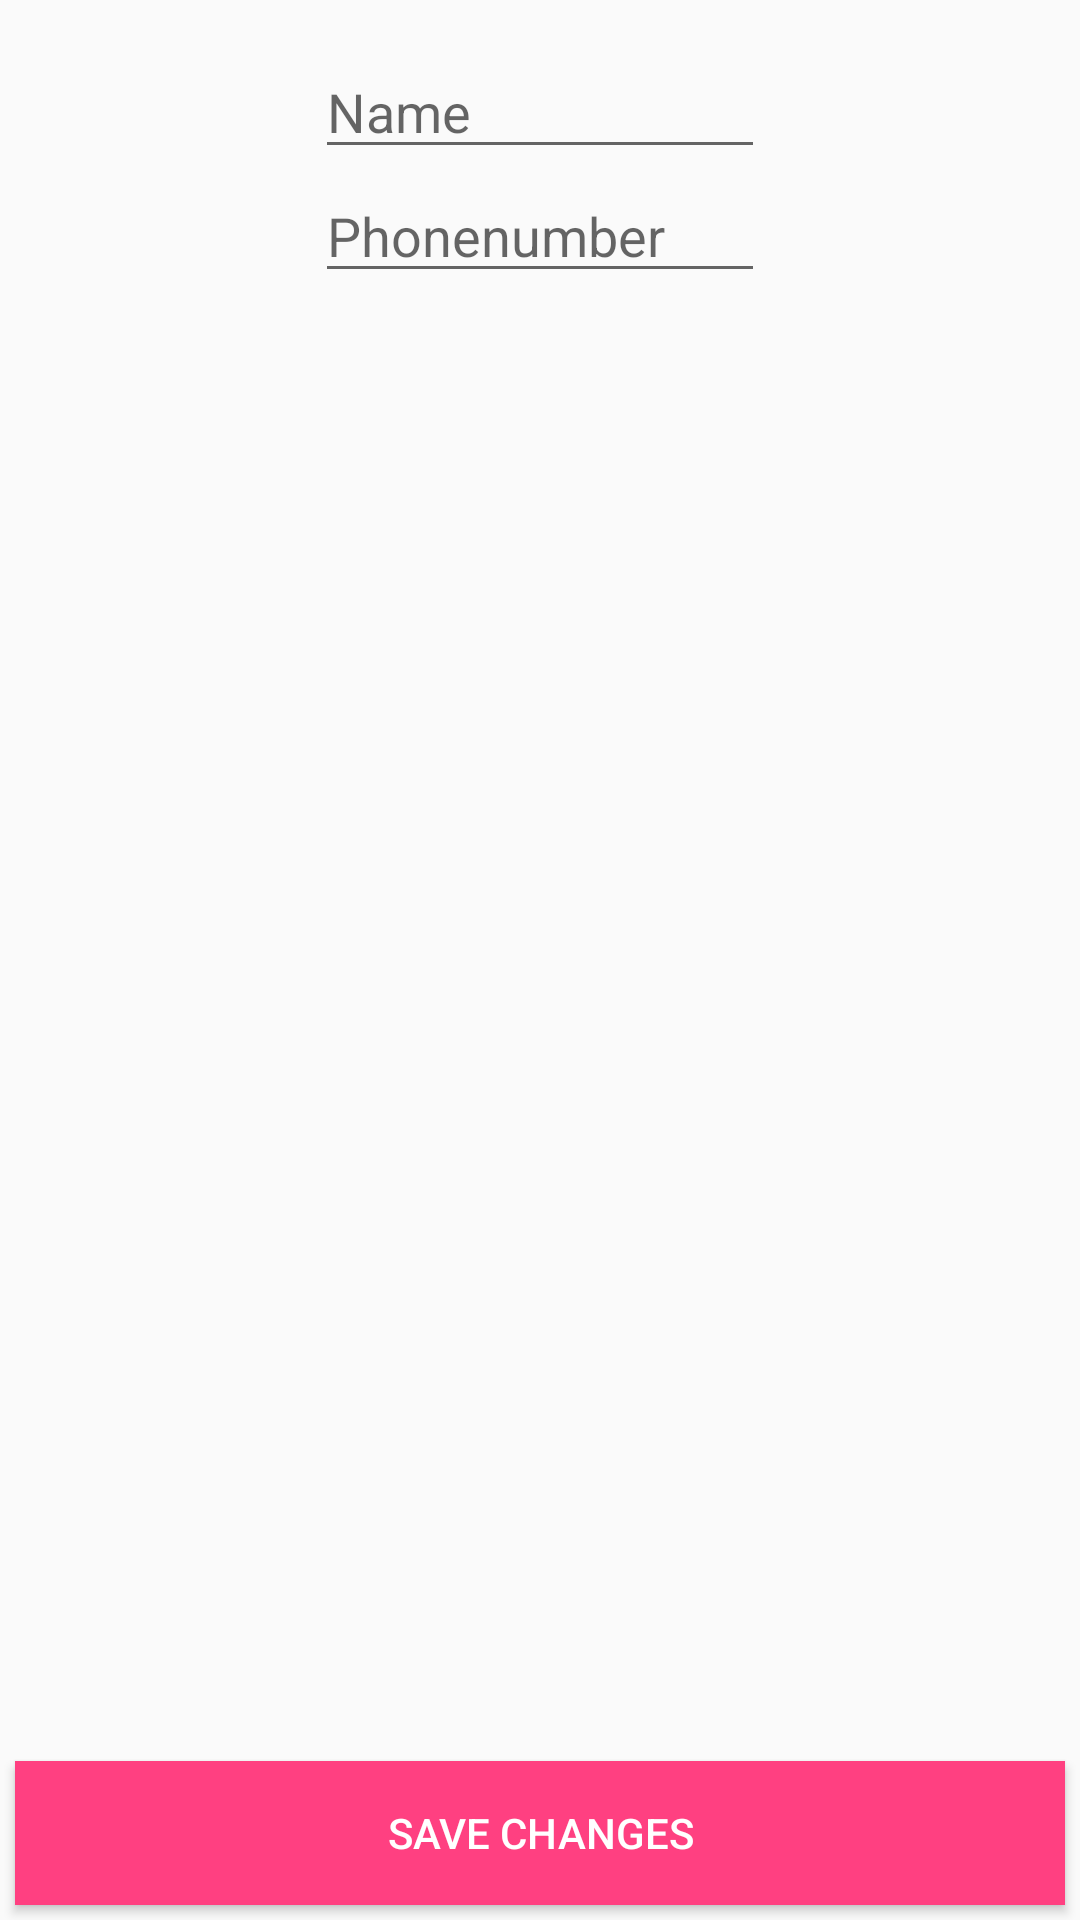

Reconstruct the res/layout file that produces this screen, plus the resources it refers to.
<!-- AndroidManifest.xml: application theme AppTheme -->
<!-- res/layout/fragment_edit_person.xml -->
<RelativeLayout xmlns:android="http://schemas.android.com/apk/res/android"
    xmlns:app="http://schemas.android.com/apk/res-auto"
    xmlns:tools="http://schemas.android.com/tools"
    android:layout_width="match_parent"
    android:layout_height="match_parent"
    android:paddingTop="15dp"
    tools:context="nl.hu.frontenddevelopment.Fragment.ActorNewFragment">

    <ImageView
        android:id="@+id/person_icon"
        android:layout_width="50dp"
        android:layout_height="50dp"
        android:layout_toLeftOf="@+id/person_name" />

    <EditText
        android:id="@+id/person_name"
        android:hint="@string/hint_name"
        android:layout_width="wrap_content"
        android:layout_height="wrap_content"
        android:minWidth="@dimen/min_et_width"
        android:layout_centerHorizontal="true"/>

    <EditText
        android:id="@+id/person_phonenumber"
        android:hint="@string/hint_phone"
        android:layout_below="@+id/person_name"
        android:layout_width="wrap_content"
        android:minWidth="@dimen/min_et_width"
        android:layout_height="wrap_content"
        android:layout_centerHorizontal="true"
        android:inputType="phone" />

    <Button
        android:id="@+id/button_save_person"
        android:layout_width="match_parent"
        android:layout_height="wrap_content"
        android:layout_centerHorizontal="true"
        android:layout_alignParentBottom="true"
        android:text="@string/button_edit_person"
        android:textColor="@color/colorTextWhite"
        android:background="@color/colorAccent"
        android:layout_margin="@dimen/button_margin" />
</RelativeLayout>
<!-- resources referenced by this layout -->
<resources>
  <color name="colorAccent">#FF4081</color>
  <color name="colorTextWhite">#ffffffff</color>
  <dimen name="button_margin">5dp</dimen>
  <dimen name="min_et_width">150dp</dimen>
  <string name="button_edit_person">Save changes</string>
  <string name="hint_name">Name</string>
  <string name="hint_phone">Phonenumber</string>
  <style name="AppTheme" parent="Theme.AppCompat.Light.DarkActionBar">
          
          <item name="colorPrimary">@color/colorPrimary</item>
          <item name="colorPrimaryDark">@color/colorPrimaryDark</item>
          <item name="colorAccent">@color/colorAccent</item>
  
          
          <item name="windowActionBar">false</item>
          <item name="windowNoTitle">true</item>
      </style>
  <color name="colorPrimary">#3F51B5</color>
  <color name="colorPrimaryDark">#303F9F</color>
</resources>
